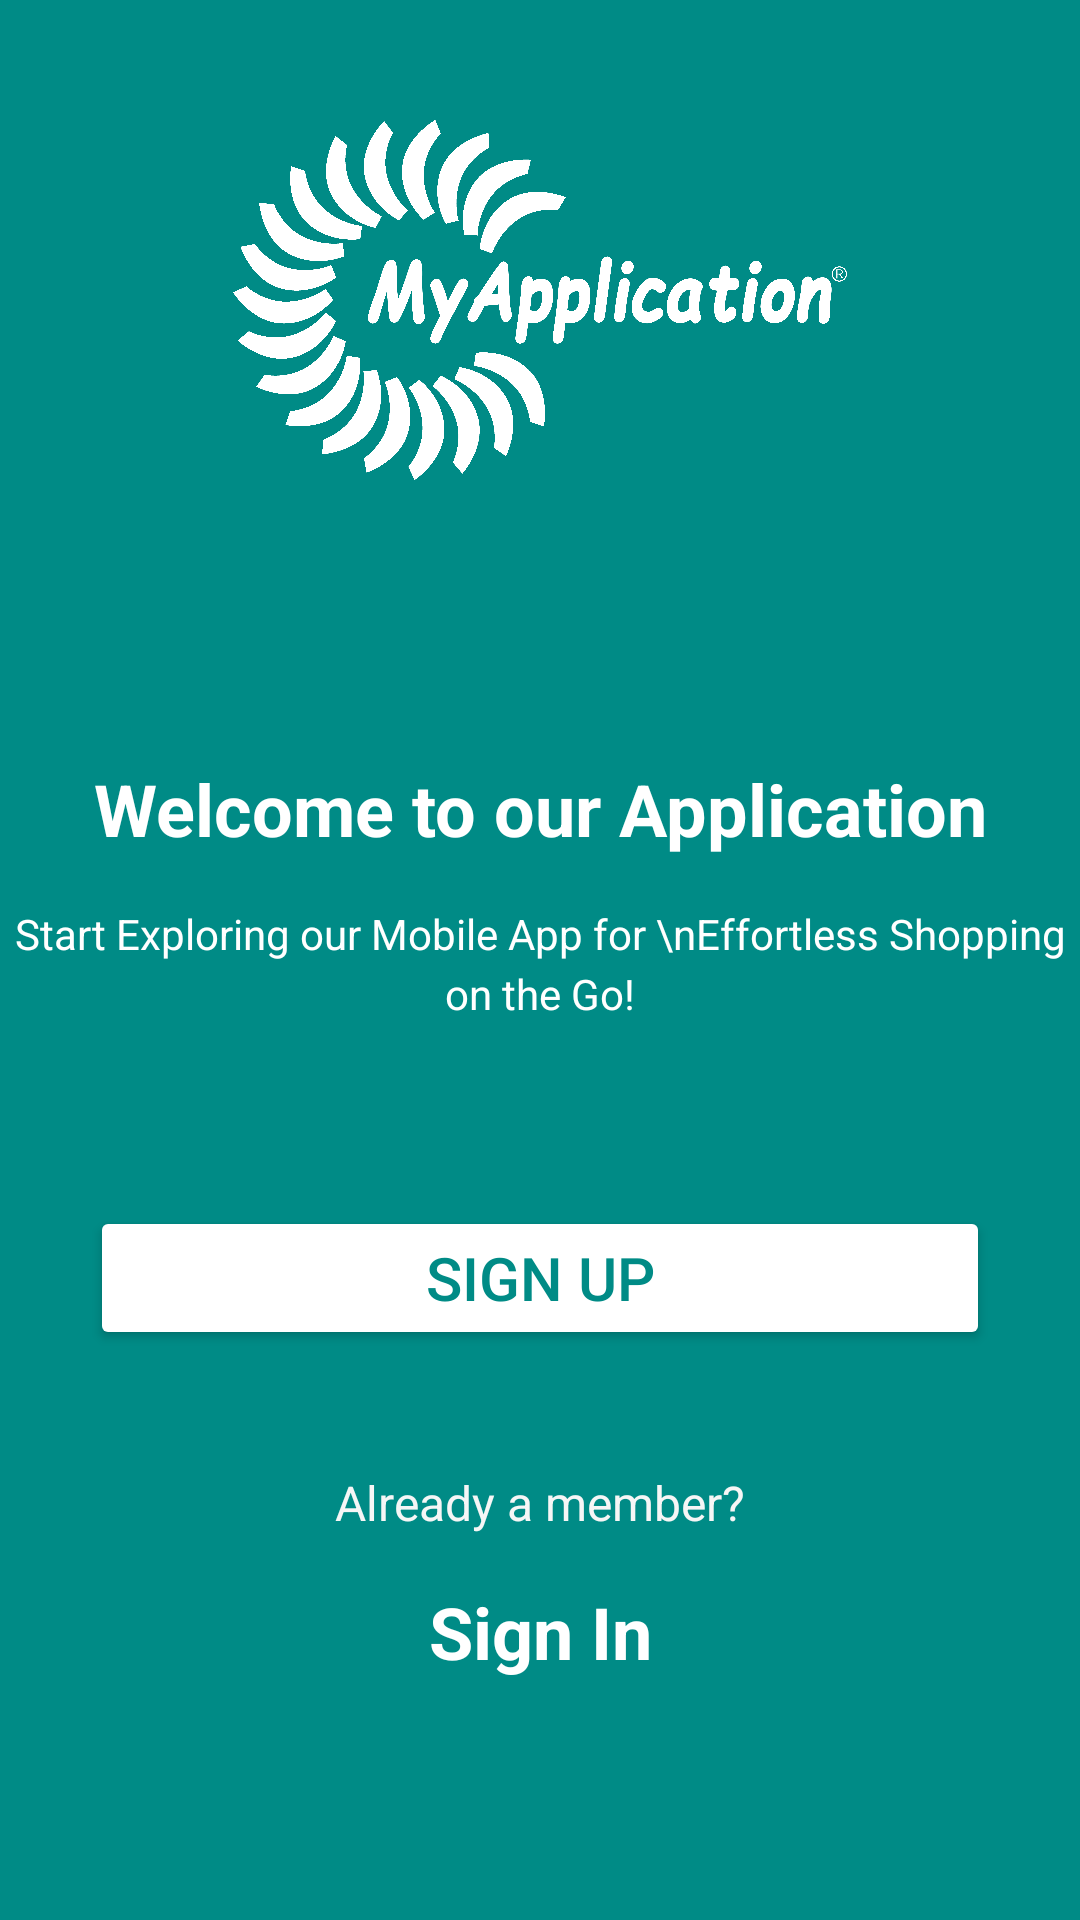

This screen was rendered from an Android layout file. Write that file and the resources it references.
<!-- AndroidManifest.xml: application theme Theme.MyApplication -->
<!-- res/layout/activity_main.xml -->
<?xml version="1.0" encoding="utf-8"?>
<androidx.constraintlayout.widget.ConstraintLayout
    xmlns:android="http://schemas.android.com/apk/res/android"
    xmlns:app="http://schemas.android.com/apk/res-auto"
    xmlns:tools="http://schemas.android.com/tools"
    android:layout_width="match_parent"
    android:layout_height="match_parent"
    android:background="@color/green"
    tools:context=".MainActivity" >

    <ImageView
        android:id="@+id/imageView"
        android:layout_width="0dp"
        android:layout_height="120dp"
        android:layout_marginTop="40dp"
        app:layout_constraintEnd_toEndOf="parent"
        app:layout_constraintHorizontal_bias="0.642"
        app:layout_constraintStart_toStartOf="parent"
        app:layout_constraintTop_toTopOf="parent"
        app:srcCompat="@drawable/logo_white" />

    <LinearLayout
        android:id="@+id/linearLayout4"
        android:layout_width="match_parent"
        android:layout_height="wrap_content"
        android:layout_marginTop="32dp"
        android:orientation="vertical"
        app:layout_constraintBottom_toTopOf="@+id/signUpBtn"
        app:layout_constraintEnd_toEndOf="parent"
        app:layout_constraintStart_toStartOf="parent"
        app:layout_constraintTop_toBottomOf="@+id/imageView">

        <TextView
            android:id="@+id/textView"
            android:layout_width="match_parent"
            android:layout_height="wrap_content"
            android:gravity="center"
            android:text="Welcome to our Application"
            android:textColor="@color/white"
            android:textSize="24sp"
            android:textStyle="bold" />

        <TextView
            android:id="@+id/textView2"
            android:layout_width="match_parent"
            android:layout_height="wrap_content"
            android:layout_marginTop="16dp"
            android:gravity="center"
            android:lineHeight="20dp"
            android:text="Start Exploring our Mobile App for \nEffortless Shopping on the Go!"
            android:textColor="@color/white" />
    </LinearLayout>

    <Button
        android:id="@+id/signUpBtn"
        android:layout_width="0dp"
        android:layout_height="wrap_content"
        android:layout_marginStart="30dp"
        android:layout_marginEnd="30dp"
        android:layout_marginBottom="40dp"
        android:backgroundTint="@color/white"
        android:paddingTop="10dp"
        android:paddingBottom="10dp"
        android:text="SIGN UP"
        android:textColor="@color/green"
        android:textSize="20sp"
        app:cornerRadius="10dp"
        app:layout_constraintBottom_toTopOf="@+id/textView3"
        app:layout_constraintEnd_toEndOf="parent"
        app:layout_constraintStart_toStartOf="parent" />

    <TextView
        android:id="@+id/textView3"
        android:layout_width="wrap_content"
        android:layout_height="wrap_content"
        android:layout_marginBottom="16dp"
        android:text="Already a member?"
        android:textColor="@color/grayLight"
        android:textSize="16sp"
        app:layout_constraintBottom_toTopOf="@+id/signInLink"
        app:layout_constraintEnd_toEndOf="parent"
        app:layout_constraintStart_toStartOf="parent" />

    <TextView
        android:id="@+id/signInLink"
        android:layout_width="wrap_content"
        android:layout_height="wrap_content"
        android:layout_marginBottom="80dp"
        android:text="Sign In"
        android:textColor="@color/white"
        android:textSize="24sp"
        android:textStyle="bold"
        app:layout_constraintBottom_toBottomOf="parent"
        app:layout_constraintEnd_toEndOf="parent"
        app:layout_constraintStart_toStartOf="parent" />
</androidx.constraintlayout.widget.ConstraintLayout>
<!-- resources referenced by this layout -->
<resources>
  <color name="grayLight">#f6f6f6</color>
  <color name="green">#008B86</color>
  <color name="white">#FFFFFFFF</color>
  <!-- drawable logo_white: png bitmap (drawable, 293966 bytes) -->
  <style name="Theme.MyApplication" parent="Base.Theme.MyApplication" />
  <style name="Base.Theme.MyApplication" parent="Theme.Material3.DayNight.NoActionBar">
          
          
  
      </style>
</resources>
